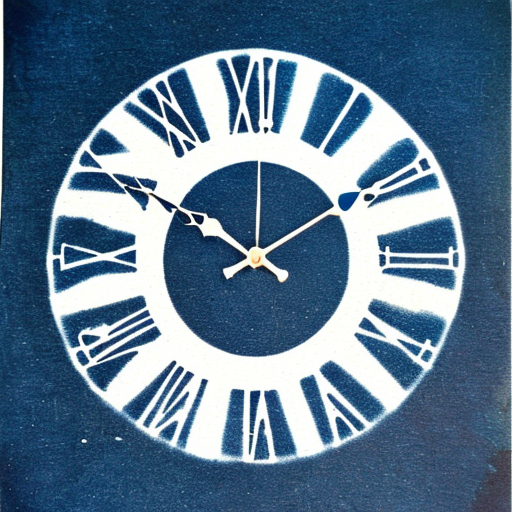
Generation parameters embedded in this image by AUTOMATIC1111 Stable Diffusion web UI or a fork of it (Forge, ...) (PNG 'parameters' text chunk):
cyanotype, a vintage wall clock <lora:Cyanotopie_V1-03:1>
Steps: 20, Sampler: DPM++ 2M Karras, CFG scale: 7, Seed: 4207663444, Size: 512x512, Model hash: 879db523c3, Model: dreamshaper_8, Lora hashes: "Cyanotopie_V1-03: ca8a04d5f7dc", Version: v1.7.0